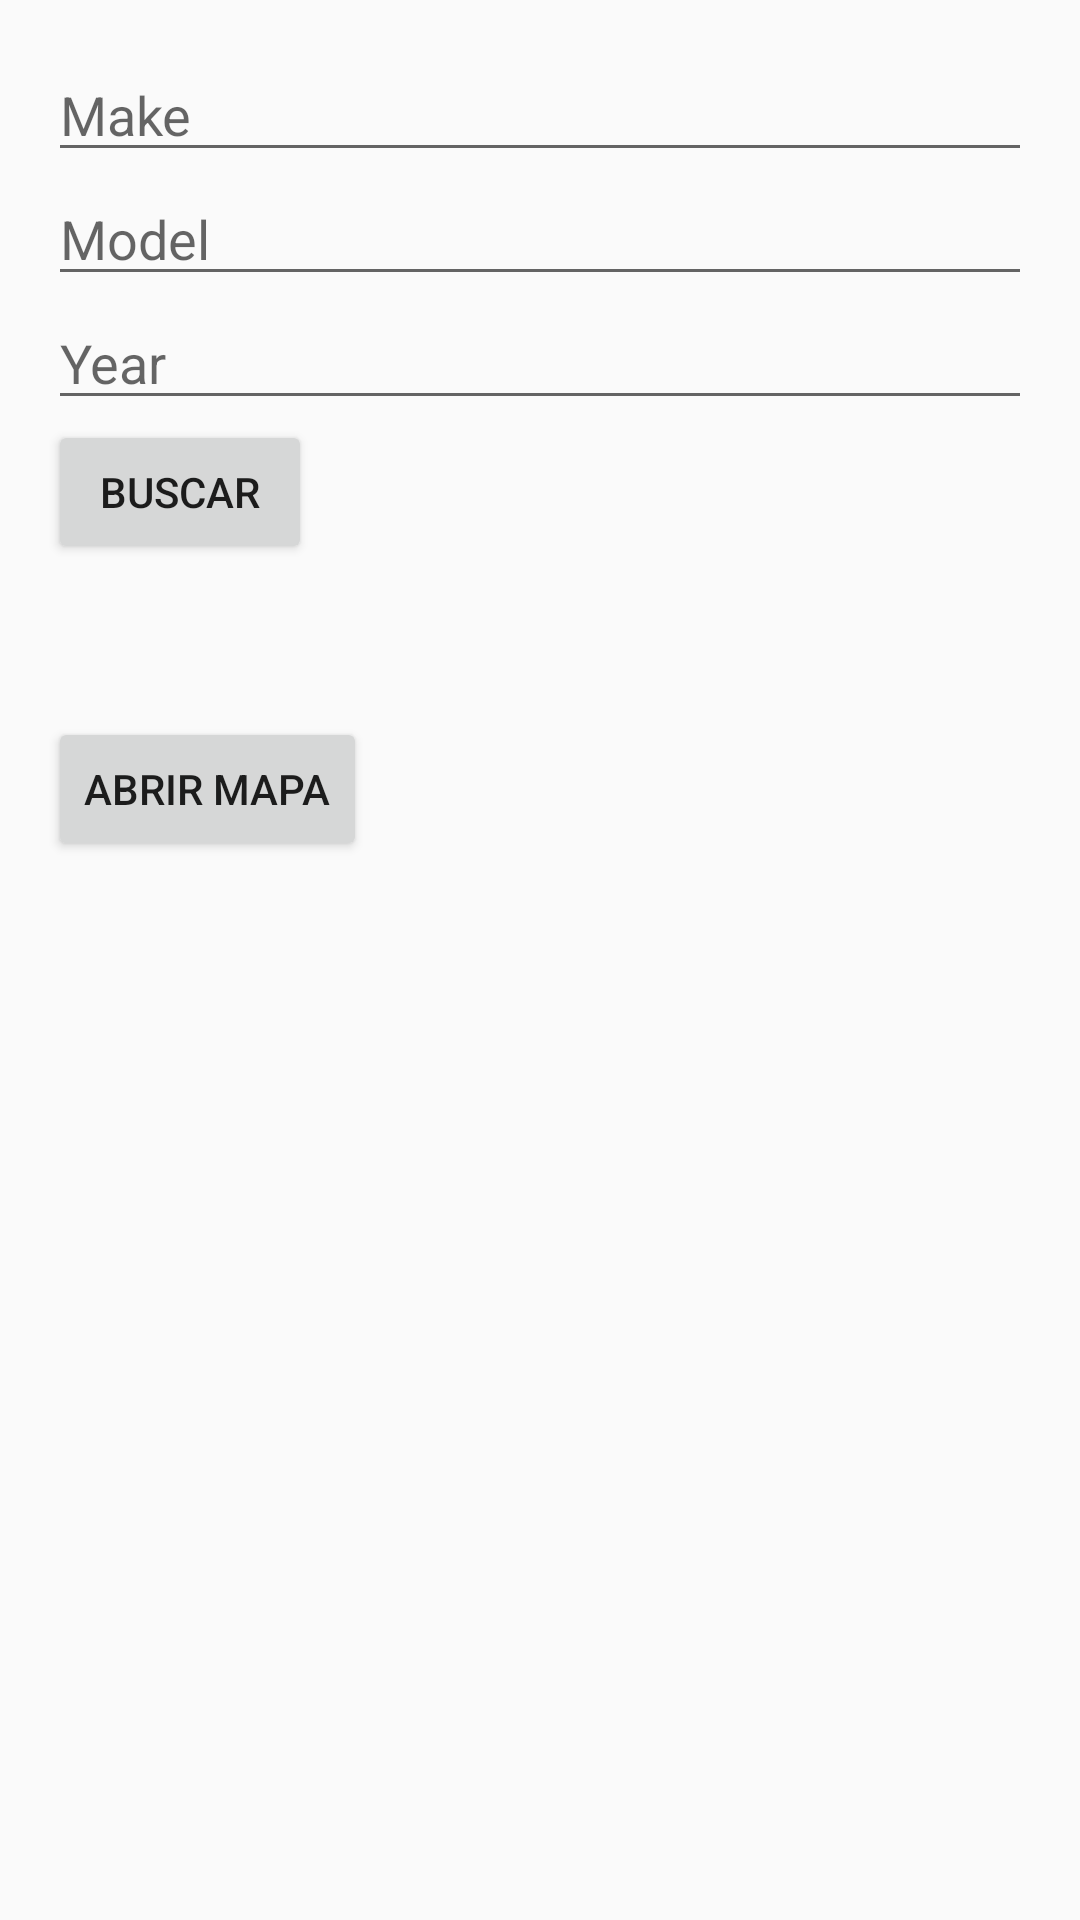

This screen was rendered from an Android layout file. Write that file and the resources it references.
<!-- AndroidManifest.xml: application theme Theme.Consumocarros -->
<!-- res/layout/activity_main_prueba.xml -->
<?xml version="1.0" encoding="utf-8"?>
<LinearLayout xmlns:android="http://schemas.android.com/apk/res/android"
    android:layout_width="match_parent"
    android:layout_height="match_parent"
    android:orientation="vertical"
    android:padding="16dp">

    <EditText
        android:id="@+id/editTextMake"
        android:layout_width="match_parent"
        android:layout_height="wrap_content"
        android:hint="Make" />

    <EditText
        android:id="@+id/editTextModel"
        android:layout_width="match_parent"
        android:layout_height="wrap_content"
        android:hint="Model" />

    <EditText
        android:id="@+id/editTextYear"
        android:layout_width="match_parent"
        android:layout_height="wrap_content"
        android:hint="Year" />

    <Button
        android:id="@+id/buttonBuscar"
        android:layout_width="wrap_content"
        android:layout_height="wrap_content"
        android:text="Buscar" />

    <TextView
        android:id="@+id/textViewResultado"
        android:layout_width="match_parent"
        android:layout_height="wrap_content"
        android:layout_marginTop="16dp" />

    <Button
        android:id="@+id/buttonMapa"
        android:layout_width="wrap_content"
        android:layout_height="wrap_content"
        android:layout_marginTop="16dp"
        android:text="Abrir Mapa" />

</LinearLayout>
<!-- resources referenced by this layout -->
<resources>
  <style name="Theme.Consumocarros" parent="Theme.AppCompat.Light.NoActionBar">
          
          <item name="colorPrimary">@color/purple_500</item>
          <item name="colorPrimaryDark">@color/purple_700</item>
          <item name="colorAccent">@color/teal_200</item>
      </style>
  <!-- not gathered from this repository: default colours our renderer supplied (Android Studio template values) -->
  <color name="purple_500">#FF6200EE</color>
  <color name="purple_700">#FF3700B3</color>
  <color name="teal_200">#FF03DAC5</color>
</resources>
